Run: headless pygame with SDL's dummy video driver; simulated clock (each Clock.tick advances the game by its frame time, no real sleeping); random seed 0; keys injected as events and as key.get_pressed() state; mouse plan: one left click at the window centre at the start of phase 2, then a move to the lower-right quarter at the start of phase 3.
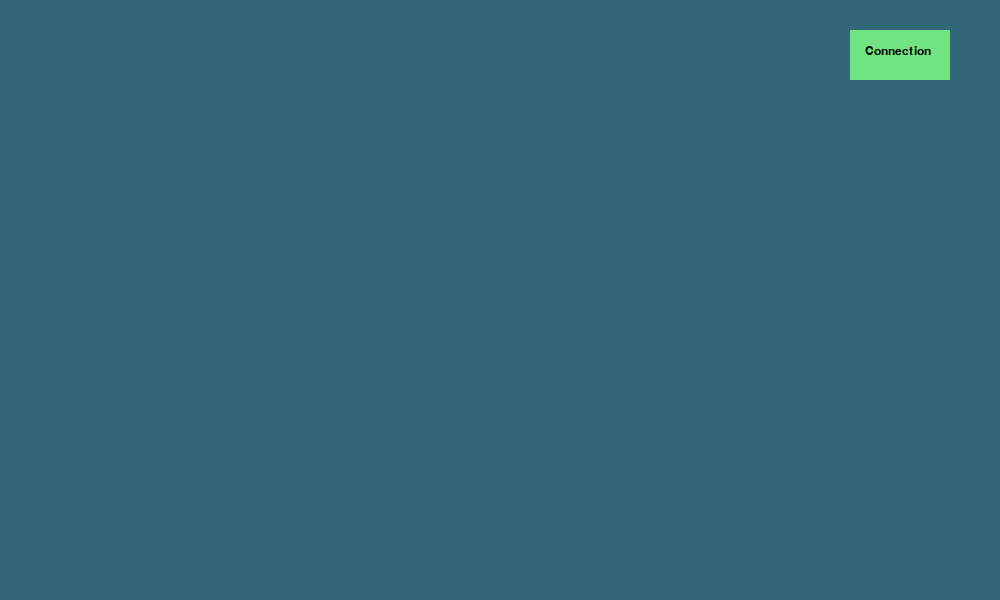
Frame 1 of 4 · flips 1–60 · no input
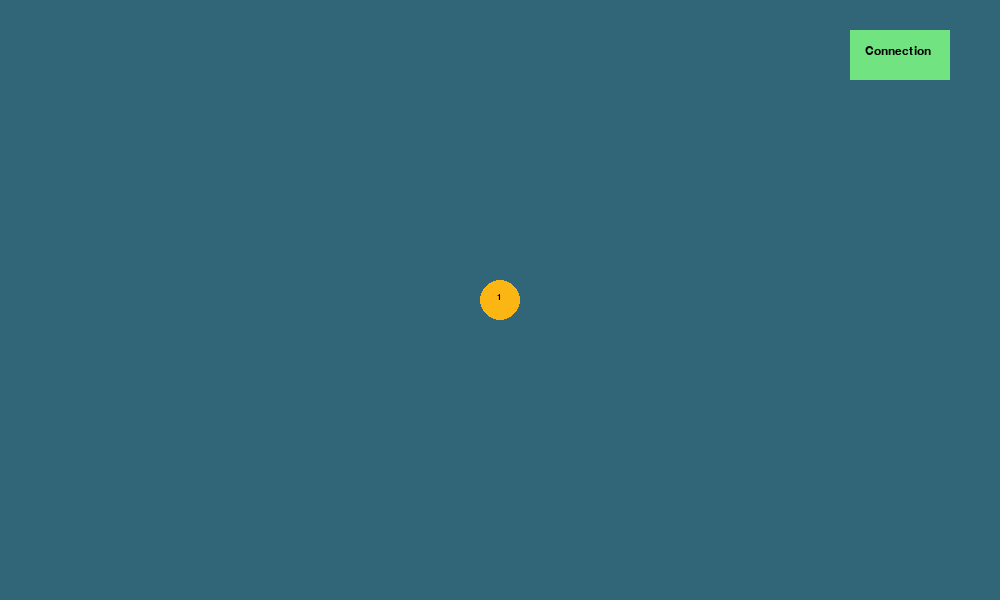
Frame 2 of 4 · flips 61–180 · clicked the window centre · tapped SPACE, RETURN · held RIGHT (→), D
Frame 3 of 4 · flips 181–300 · moved the mouse to the lower-right quarter · held DOWN (↓), S · screen unchanged from frame 2, image omitted
Frame 4 of 4 · flips 301–420 · held LEFT (←), A, UP (↑), W · screen unchanged from frame 3, image omitted

The pygame program that drew these frames:

import pygame
import sys
from pygame.locals import *
pygame.init()

display = pygame.display.set_mode((1000,600))
pygame.display.set_caption("DIJKSTRA'S ALGORITHM")

font = pygame.font.SysFont('Arial', 12)
fontLarge = pygame.font.SysFont('Arial', 18)

run = True
nodes = []
numNodes = 1

connections = []

connPressed = False
color =  ''

class Node:
    def __init__(self,nx,ny,num):
        self.x = nx
        self.y = ny
        self.num = num

    pass

while run:
    #handle events
    pygame.time.delay(10)
    for event in pygame.event.get():
        if event.type==pygame.QUIT:
            run = False
        elif event.type==pygame.MOUSEBUTTONDOWN:
            pos = pygame.mouse.get_pos()
            if(pos[0]>=850 and pos[0]<=950 and pos[1]>=30 and pos[1]<=80):
                connPressed = not connPressed
            elif(not connPressed):
                nodes.append(Node(pos[0],pos[1],numNodes))
                numNodes+=1 


    #clear display
    display.fill(0)

     # draw scene
    
    pygame.draw.rect(display, ('#306678'), pygame.Rect(0,0,1000,600))
    #nodes
    for node in nodes:
        pygame.draw.circle(display, ('#fcb614'), (node.x, node.y), 20) #(r, g, b) is color, (x, y) is center, R is radius and w is the thickness of the circle border.
        display.blit(font.render(str(node.num), True, (0,0,0)), (node.x-3, node.y-7))

    #connection button
    if(not connPressed):
        color = '#71e381'
    else:
        color = '#35ad2f'
    pygame.draw.rect(display, (color), pygame.Rect(850,30,100,50))
    display.blit(fontLarge.render('Connection', True, (0,0,0)), (865, 45))
    # update display
    pygame.display.flip()
